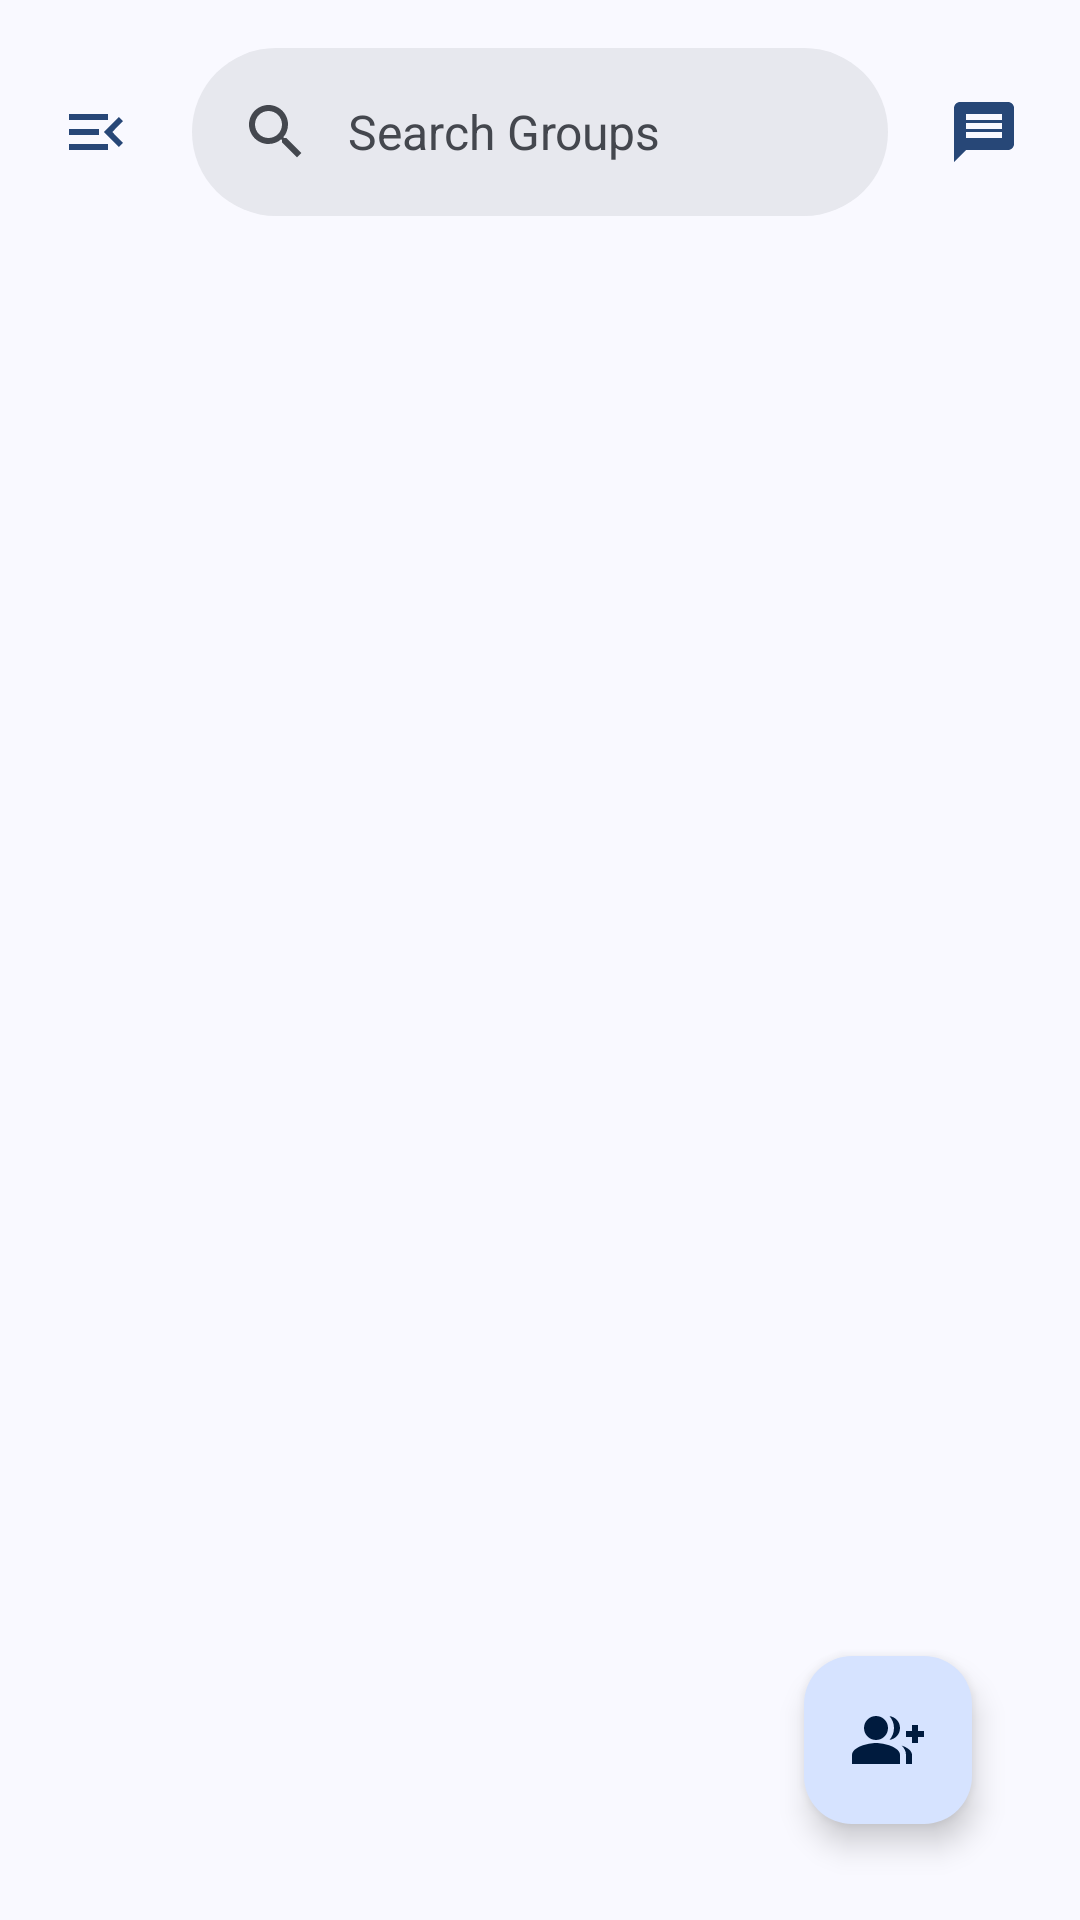

Android layout source for this screen:
<!-- AndroidManifest.xml: application theme Theme.Taskchat -->
<!-- res/layout/activity_group.xml -->
<?xml version="1.0" encoding="utf-8"?>
<androidx.constraintlayout.widget.ConstraintLayout xmlns:android="http://schemas.android.com/apk/res/android"
    xmlns:app="http://schemas.android.com/apk/res-auto"
    xmlns:tools="http://schemas.android.com/tools"
    android:id="@+id/main"
    android:layout_width="match_parent"
    android:layout_height="match_parent"

    tools:context=".groupactivities.GroupActivity">

    
    <androidx.constraintlayout.widget.Guideline
        android:id="@+id/v_guideline1"
        android:layout_width="wrap_content"
        android:layout_height="wrap_content"
        android:orientation="vertical"
        app:layout_constraintGuide_percent=".05" />

    <androidx.constraintlayout.widget.Guideline
        android:id="@+id/v_guideline2"
        android:layout_width="wrap_content"
        android:layout_height="wrap_content"
        android:orientation="vertical"
        app:layout_constraintGuide_percent=".25" />

    <androidx.constraintlayout.widget.Guideline
        android:id="@+id/v_guideline3"
        android:layout_width="wrap_content"
        android:layout_height="wrap_content"
        android:orientation="vertical"
        app:layout_constraintGuide_percent=".9" />

    
    <androidx.constraintlayout.widget.Guideline
        android:id="@+id/h_guideline1"
        android:layout_width="wrap_content"
        android:layout_height="wrap_content"
        android:orientation="horizontal"
        app:layout_constraintGuide_percent=".95" />

    <com.google.android.material.appbar.AppBarLayout
        android:id="@+id/appBarLayout"
        android:layout_width="match_parent"
        android:layout_height="wrap_content"
        app:layout_constraintTop_toTopOf="parent">

        <androidx.constraintlayout.widget.ConstraintLayout
            android:layout_width="match_parent"
            android:layout_height="wrap_content"
            android:paddingHorizontal="8dp">

            <ImageButton
                android:id="@+id/menuButton"
                android:layout_width="48dp"
                android:layout_height="48dp"
                android:background="?attr/selectableItemBackgroundBorderless"
                android:contentDescription="Open menu"
                android:src="@drawable/baseline_menu_open_24"
                app:layout_constraintBottom_toBottomOf="parent"
                app:layout_constraintStart_toStartOf="parent"
                app:layout_constraintTop_toTopOf="parent"
                app:tint="@color/md_theme_onPrimaryFixedVariant" />

            <com.google.android.material.search.SearchBar
                android:id="@+id/search_bar"
                android:layout_width="0dp"
                android:layout_height="wrap_content"
                android:layout_marginHorizontal="8dp"
                android:hint="Search Groups"
                app:layout_constraintBottom_toBottomOf="parent"
                app:layout_constraintEnd_toStartOf="@id/groupRequestsButton"
                app:layout_constraintStart_toEndOf="@id/menuButton"
                app:layout_constraintTop_toTopOf="parent" />

            <ImageButton
                android:id="@+id/groupRequestsButton"
                android:layout_width="48dp"
                android:layout_height="48dp"
                android:background="?attr/selectableItemBackgroundBorderless"
                android:contentDescription="Group requests"
                android:src="@drawable/baseline_group_request_24"
                app:layout_constraintBottom_toBottomOf="parent"
                app:layout_constraintEnd_toEndOf="parent"
                app:layout_constraintTop_toTopOf="parent" />

        </androidx.constraintlayout.widget.ConstraintLayout>

    </com.google.android.material.appbar.AppBarLayout>

    
    <TextView
        android:id="@+id/noResultsText"
        android:layout_width="0dp"
        android:layout_height="wrap_content"
        android:layout_marginTop="16dp"
        android:text="No Groups Found"
        android:textAlignment="center"
        android:textSize="16sp"
        android:visibility="gone"
        app:layout_constraintEnd_toEndOf="parent"
        app:layout_constraintStart_toStartOf="parent"
        app:layout_constraintTop_toBottomOf="@id/appBarLayout" />

    
    <androidx.core.widget.NestedScrollView
        android:layout_width="match_parent"
        android:layout_height="0dp"
        app:layout_constraintBottom_toBottomOf="parent"
        app:layout_constraintTop_toBottomOf="@id/appBarLayout">

        <androidx.recyclerview.widget.RecyclerView
            android:id="@+id/groupRecyclerView"
            android:layout_width="match_parent"
            android:layout_height="wrap_content"
            android:clipToPadding="false"
            android:paddingBottom="80dp" />

    </androidx.core.widget.NestedScrollView>

    
    <com.google.android.material.search.SearchView
        android:id="@+id/searchView"
        android:layout_width="match_parent"
        android:layout_height="match_parent"
        android:hint="Search Groups"
        app:layout_constraintBottom_toBottomOf="parent"
        app:layout_constraintEnd_toEndOf="parent"
        app:layout_constraintStart_toStartOf="parent"
        app:layout_constraintTop_toTopOf="parent">

        
        <androidx.recyclerview.widget.RecyclerView
            android:id="@+id/searchRecyclerView"
            android:layout_width="match_parent"
            android:layout_height="match_parent"
            android:clipToPadding="false"
            android:paddingTop="16dp"
            android:paddingBottom="16dp"
            android:visibility="gone" />

    </com.google.android.material.search.SearchView>

    
    <com.google.android.material.floatingactionbutton.FloatingActionButton
        android:id="@+id/createGroupbtn"
        android:layout_width="wrap_content"
        android:layout_height="wrap_content"

        android:contentDescription="Create new group"
        app:layout_constraintBottom_toTopOf="@id/h_guideline1"
        app:layout_constraintEnd_toStartOf="@id/v_guideline3"
        app:srcCompat="@drawable/baseline_group_add_24" />

    
    <com.google.android.material.progressindicator.CircularProgressIndicator
        android:id="@+id/progressIndicator"
        android:layout_width="wrap_content"
        android:layout_height="wrap_content"
        android:indeterminate="true"
        android:visibility="gone"
        app:layout_constraintBottom_toBottomOf="parent"
        app:layout_constraintEnd_toEndOf="parent"
        app:layout_constraintStart_toStartOf="parent"
        app:layout_constraintTop_toTopOf="parent" />

</androidx.constraintlayout.widget.ConstraintLayout>
<!-- resources referenced by this layout -->
<resources>
  <color name="md_theme_onPrimaryFixedVariant">#274777</color>
  <!-- drawable baseline_group_request_24 (drawable) -->
  <vector xmlns:android="http://schemas.android.com/apk/res/android" android:autoMirrored="true" android:height="24dp" android:tint="@color/md_theme_onPrimaryFixedVariant" android:viewportHeight="24" android:viewportWidth="24" android:width="24dp">
        
      <path android:fillColor="@android:color/white" android:pathData="M20,2L4,2c-1.1,0 -1.99,0.9 -1.99,2L2,22l4,-4h14c1.1,0 2,-0.9 2,-2L22,4c0,-1.1 -0.9,-2 -2,-2zM18,14L6,14v-2h12v2zM18,11L6,11L6,9h12v2zM18,8L6,8L6,6h12v2z"/>
      
  </vector>
  <!-- drawable baseline_menu_open_24 (drawable) -->
  <vector xmlns:android="http://schemas.android.com/apk/res/android" android:autoMirrored="true" android:height="24dp" android:tint="@color/md_theme_onPrimaryFixedVariant" android:viewportHeight="24" android:viewportWidth="24" android:width="24dp">
        
      <path android:fillColor="@android:color/white" android:pathData="M3,18h13v-2L3,16v2zM3,13h10v-2L3,11v2zM3,6v2h13L16,6L3,6zM21,15.59L17.42,12 21,8.41 19.59,7l-5,5 5,5L21,15.59z"/>
      
  </vector>
  <style name="Theme.Taskchat" parent="Base.Theme.Taskchat" />
  <color name="md_theme_primary">#415F91</color>
  <color name="md_theme_onPrimary">#FFFFFF</color>
  <color name="md_theme_primaryContainer">#D6E3FF</color>
  <color name="md_theme_onPrimaryContainer">#001B3E</color>
  <color name="md_theme_secondary">#565F71</color>
  <color name="md_theme_onSecondary">#FFFFFF</color>
  <color name="md_theme_secondaryContainer">#DAE2F9</color>
  <color name="md_theme_onSecondaryContainer">#131C2B</color>
  <color name="md_theme_tertiary">#705575</color>
  <color name="md_theme_onTertiary">#FFFFFF</color>
  <color name="md_theme_tertiaryContainer">#FAD8FD</color>
  <color name="md_theme_onTertiaryContainer">#28132E</color>
  <color name="md_theme_error">#BA1A1A</color>
  <color name="md_theme_onError">#FFFFFF</color>
  <color name="md_theme_errorContainer">#FFDAD6</color>
  <color name="md_theme_onErrorContainer">#410002</color>
  <color name="md_theme_background">#F9F9FF</color>
  <color name="md_theme_onBackground">#191C20</color>
  <color name="md_theme_surface">#F9F9FF</color>
  <color name="md_theme_onSurface">#191C20</color>
  <color name="md_theme_surfaceVariant">#E0E2EC</color>
  <color name="md_theme_onSurfaceVariant">#44474E</color>
  <color name="md_theme_outline">#74777F</color>
  <color name="md_theme_outlineVariant">#C4C6D0</color>
  <color name="md_theme_inverseSurface">#2E3036</color>
  <color name="md_theme_inverseOnSurface">#F0F0F7</color>
  <color name="md_theme_inversePrimary">#AAC7FF</color>
  <color name="md_theme_primaryFixed">#D6E3FF</color>
  <color name="md_theme_onPrimaryFixed">#001B3E</color>
  <color name="md_theme_primaryFixedDim">#AAC7FF</color>
  <color name="md_theme_secondaryFixed">#DAE2F9</color>
  <color name="md_theme_onSecondaryFixed">#131C2B</color>
  <color name="md_theme_secondaryFixedDim">#BEC6DC</color>
  <color name="md_theme_onSecondaryFixedVariant">#3E4759</color>
  <color name="md_theme_tertiaryFixed">#FAD8FD</color>
  <color name="md_theme_onTertiaryFixed">#28132E</color>
  <color name="md_theme_tertiaryFixedDim">#DCBCE0</color>
  <color name="md_theme_onTertiaryFixedVariant">#573E5C</color>
  <color name="md_theme_surfaceDim">#D9D9E0</color>
  <color name="md_theme_surfaceBright">#F9F9FF</color>
  <color name="md_theme_surfaceContainerLowest">#FFFFFF</color>
  <color name="md_theme_surfaceContainerLow">#F3F3FA</color>
  <color name="md_theme_surfaceContainer">#EDEDF4</color>
  <color name="md_theme_surfaceContainerHigh">#E7E8EE</color>
  <color name="md_theme_surfaceContainerHighest">#E2E2E9</color>
</resources>
